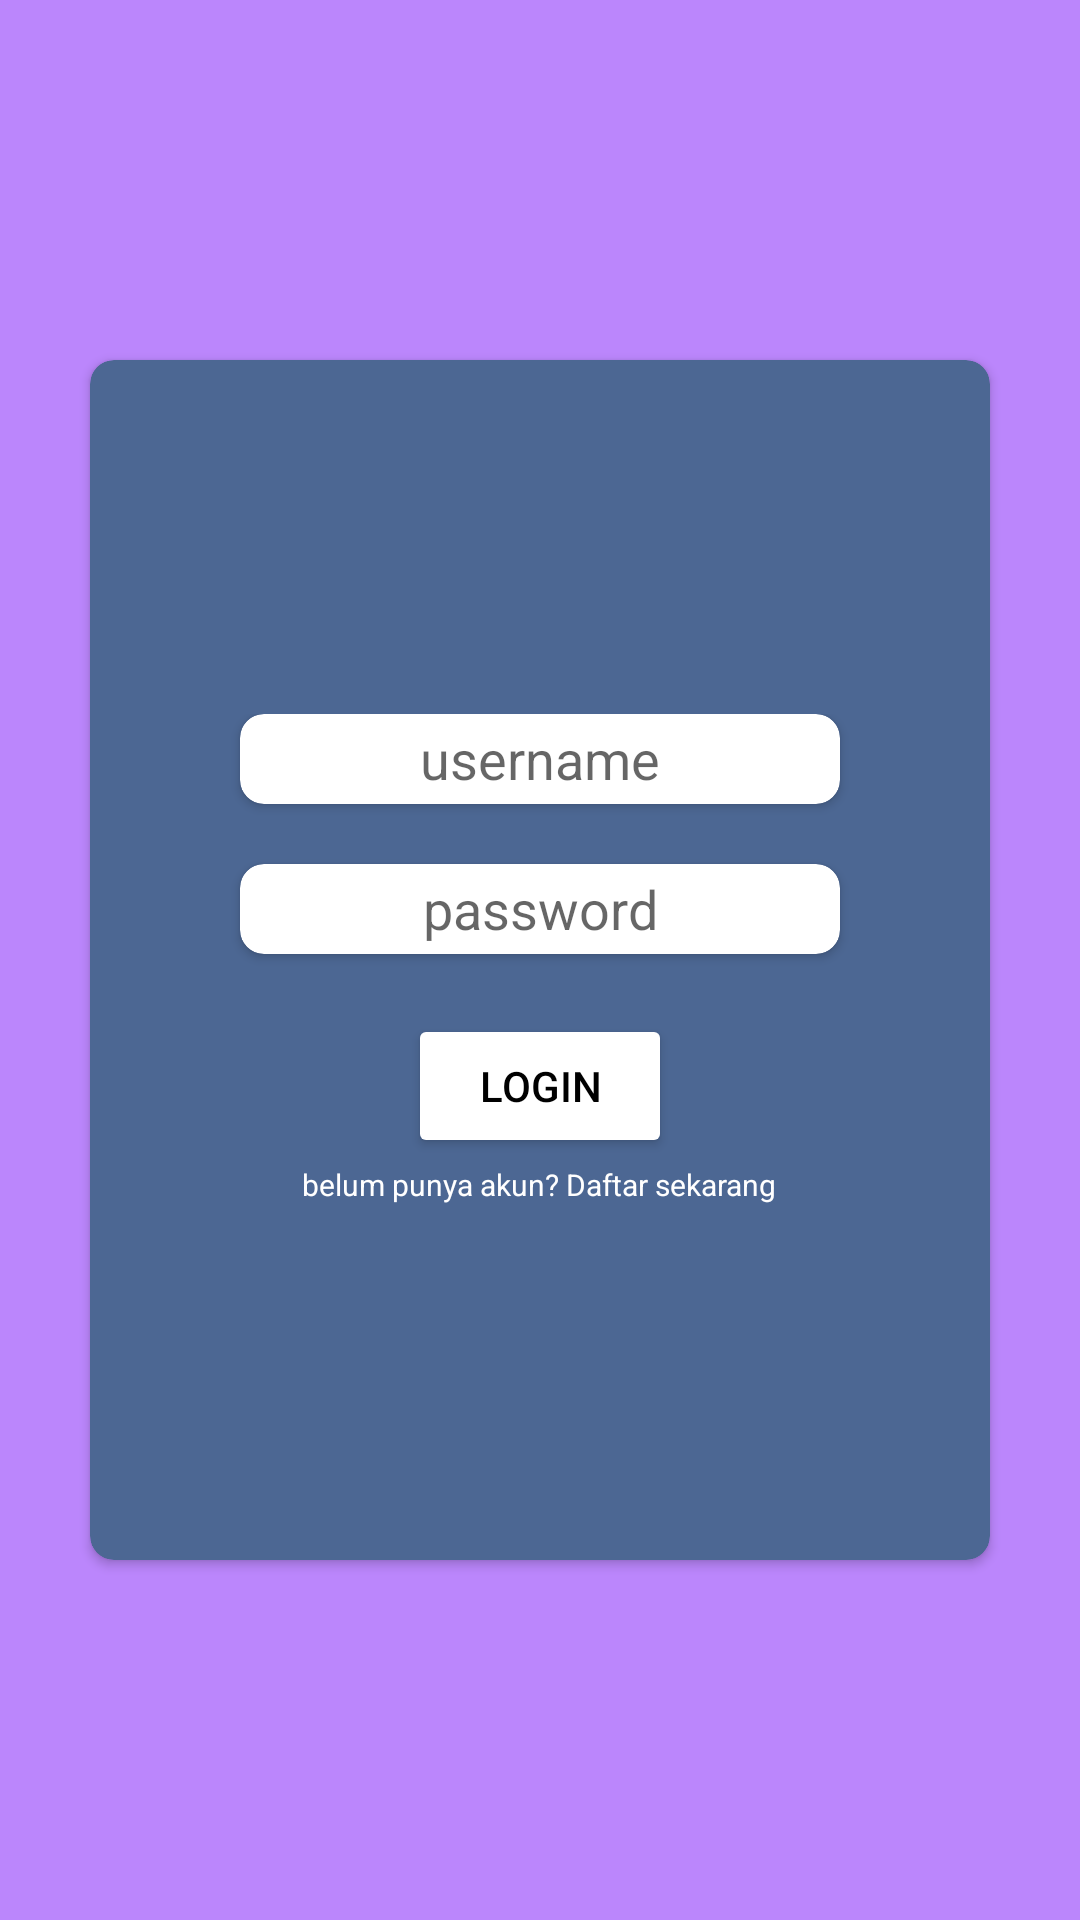

The Android layout XML behind this screen, and the referenced resources:
<!-- AndroidManifest.xml: application theme Theme.ChallangeChapte04 -->
<!-- res/layout/fragment_login.xml -->
<?xml version="1.0" encoding="utf-8"?>
<RelativeLayout xmlns:android="http://schemas.android.com/apk/res/android"
    xmlns:tools="http://schemas.android.com/tools"
    android:layout_width="match_parent"
    android:layout_height="match_parent"
    xmlns:app="http://schemas.android.com/apk/res-auto"
    android:background="@color/purple_200"
    tools:context=".Fragment.LoginFragment">
    <androidx.cardview.widget.CardView
        android:layout_width="300dp"
        android:layout_height="400dp"
        android:layout_centerInParent="true"
        android:backgroundTint="#4C6793"
        app:cardCornerRadius="8dp">

        <RelativeLayout
            android:layout_width="match_parent"
            android:layout_height="wrap_content"
            android:layout_gravity="center"
            android:padding="20dp">

            <androidx.cardview.widget.CardView
                android:id="@+id/cardusername"
                android:layout_width="200dp"
                android:layout_height="30dp"
                android:layout_centerHorizontal="true"
                app:cardCornerRadius="8dp">

                <EditText
                    android:id="@+id/edtUsername"
                    android:layout_width="match_parent"
                    android:layout_height="match_parent"
                    android:background="@android:color/transparent"
                    android:hint="username"
                    android:textAlignment="center" />
            </androidx.cardview.widget.CardView>

            <androidx.cardview.widget.CardView
                android:layout_width="200dp"
                android:layout_height="30dp"
                android:layout_centerHorizontal="true"
                android:layout_marginTop="50dp"
                app:cardCornerRadius="8dp">

                <EditText
                    android:id="@+id/edtPass"
                    android:layout_width="match_parent"
                    android:layout_height="match_parent"
                    android:background="@android:color/transparent"
                    android:hint="password"
                    android:textAlignment="center" />
            </androidx.cardview.widget.CardView>


            <Button
                android:id="@+id/btnLogin"
                android:layout_width="wrap_content"
                android:layout_height="wrap_content"
                android:layout_centerHorizontal="true"
                android:layout_marginTop="100dp"
                android:backgroundTint="@color/white"
                android:text="Login"
                android:textColor="@color/black" />
            <TextView
                android:id="@+id/textBelumPunyaAkun"
                android:textSize="10sp"
                android:text="belum punya akun? Daftar sekarang"
                android:layout_centerHorizontal="true"
                android:layout_marginTop="150dp"
                android:textColor="@color/white"
                android:layout_width="wrap_content"
                android:layout_height="wrap_content"/>

        </RelativeLayout>

    </androidx.cardview.widget.CardView>



</RelativeLayout>
<!-- resources referenced by this layout -->
<resources>
  <style name="Theme.ChallangeChapte04" parent="Theme.MaterialComponents.DayNight.DarkActionBar">
          
          <item name="colorPrimary">@color/purple_500</item>
          <item name="colorPrimaryVariant">@color/purple_700</item>
          <item name="colorOnPrimary">@color/white</item>
          
          <item name="colorSecondary">@color/teal_200</item>
          <item name="colorSecondaryVariant">@color/teal_700</item>
          <item name="colorOnSecondary">@color/black</item>
          
          <item name="android:statusBarColor" tools:targetApi="l">?attr/colorPrimaryVariant</item>
          
      </style>
  <!-- not gathered from this repository: default colours our renderer supplied (Android Studio template values) -->
  <color name="purple_200">#FFBB86FC</color>
  <color name="purple_500">#FF6200EE</color>
  <color name="purple_700">#FF3700B3</color>
  <color name="teal_200">#FF03DAC5</color>
  <color name="teal_700">#FF018786</color>
  <color name="black">#FF000000</color>
  <color name="white">#FFFFFFFF</color>
</resources>
